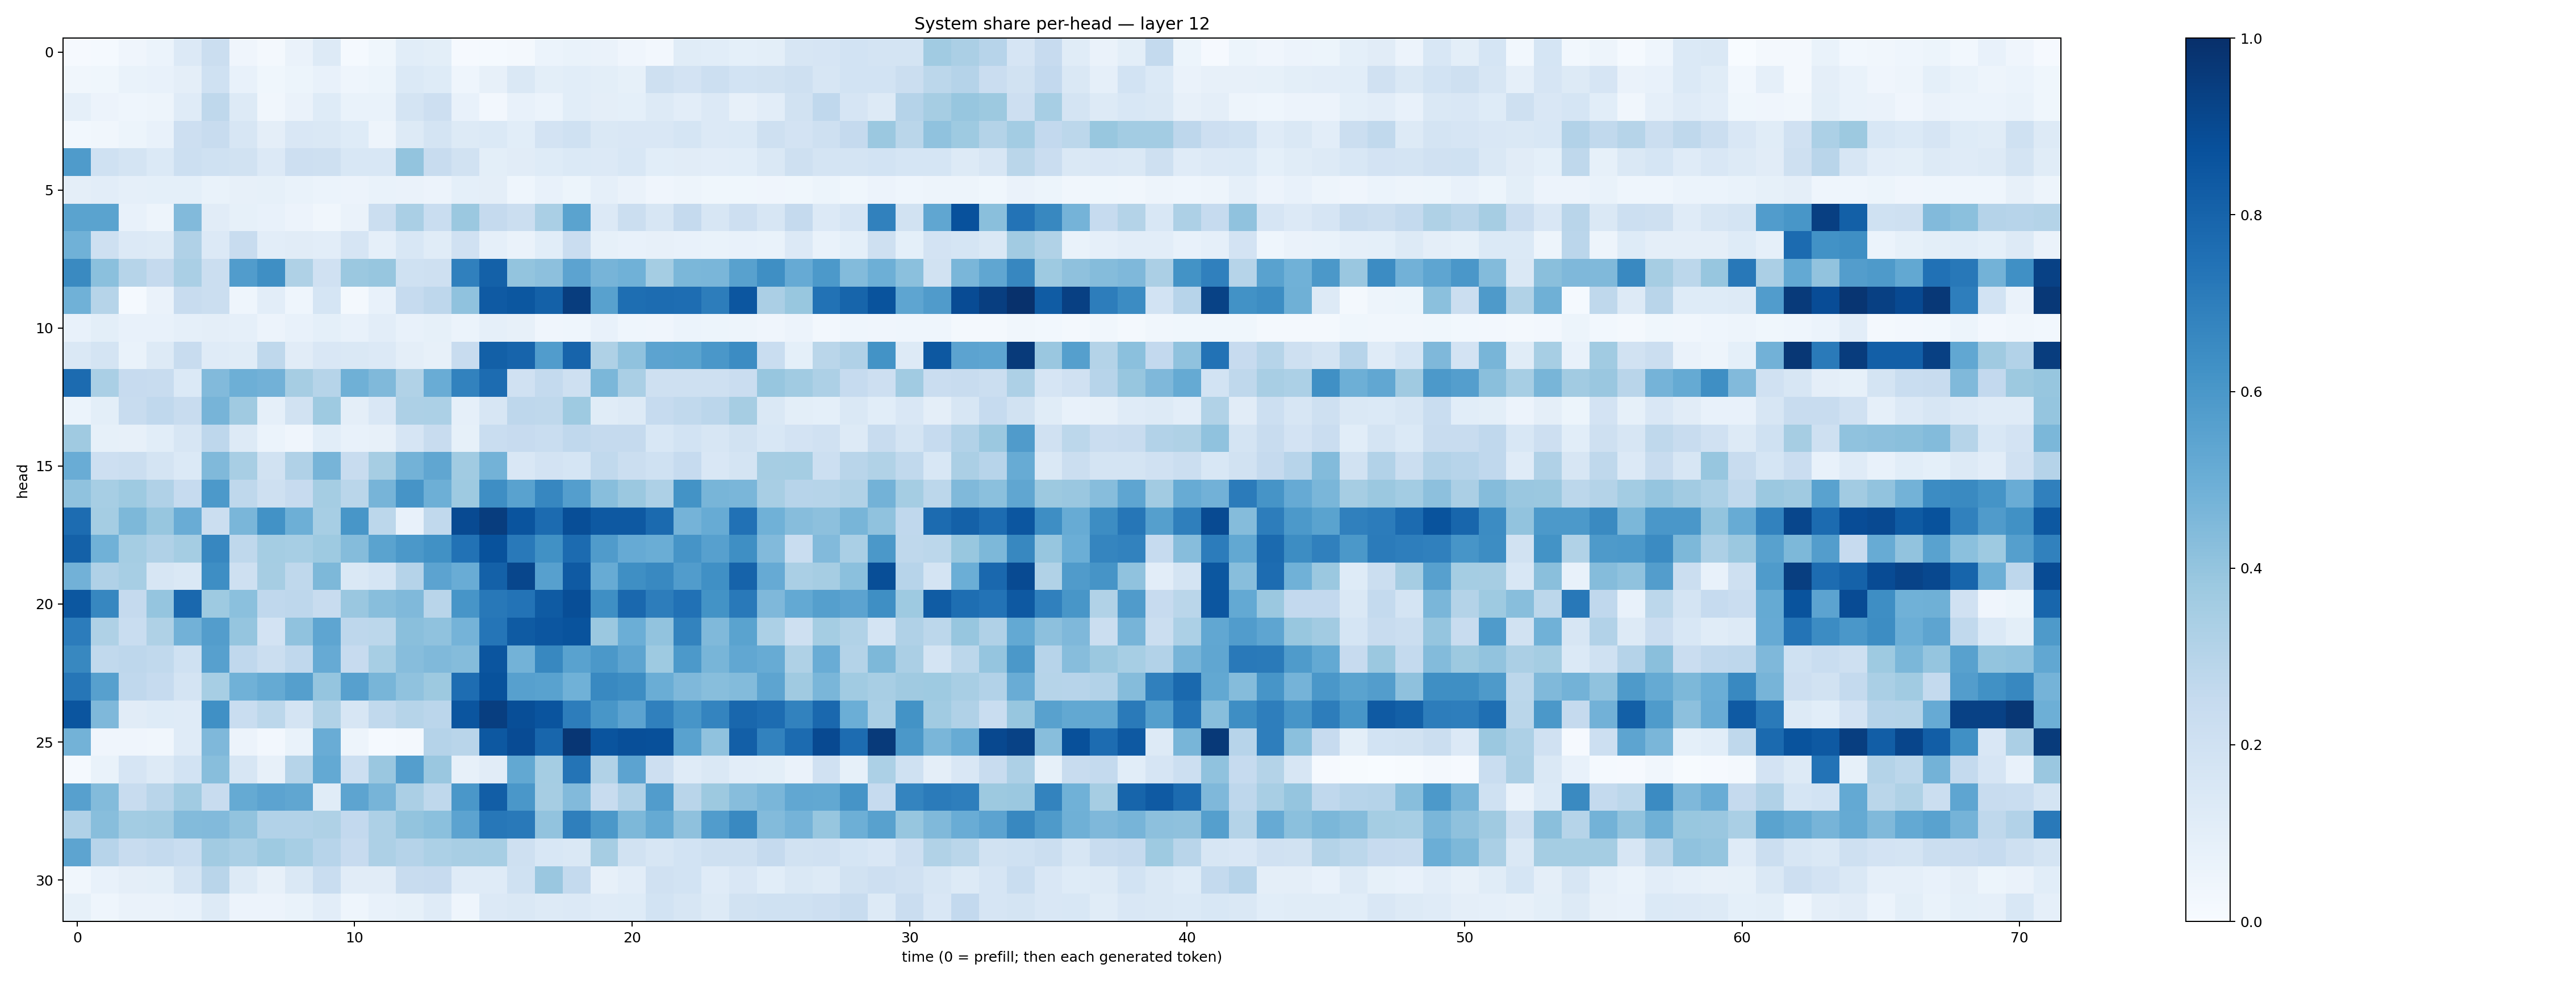

Source data for this figure (header and first rows):
0.010056415, 0.014291738, 0.04101981, 0.06244372, 0.13645834, 0.21981108, 0.04091854, 0.019486435, 0.06474745, 0.1255518, 0.015287413, 0.036333434, 0.10548553, 0.09896759, 0.010085818, 0.015328998, 0.018847812, 0.059597876, 0.06850425, 0.06356882, 0.04296172, 0.026730023, 0.115622304, 0.10875966
0.03188, 0.03591, 0.06852, 0.07615, 0.09394, 0.2004, 0.07116, 0.03799, 0.05091, 0.07166, 0.04416, 0.05369, 0.139, 0.1224, 0.04396, 0.07937, 0.1472, 0.09797, 0.1061, 0.1011, 0.08501, 0.2086, 0.1804, 0.2154
0.08649, 0.05482, 0.04313, 0.04717, 0.1191, 0.2716, 0.13, 0.03166, 0.06332, 0.1244, 0.06667, 0.06771, 0.1774, 0.2131, 0.07284, 0.0243, 0.07177, 0.0612, 0.1083, 0.09536, 0.09341, 0.1316, 0.1043, 0.1353
0.02815, 0.03347, 0.05433, 0.07362, 0.2132, 0.2385, 0.1594, 0.09429, 0.1504, 0.1452, 0.1215, 0.04976, 0.1272, 0.1776, 0.1282, 0.1384, 0.1058, 0.1804, 0.2027, 0.1429, 0.1497, 0.1511, 0.1713, 0.1346
0.5859, 0.2014, 0.1774, 0.1377, 0.2155, 0.2001, 0.192, 0.1363, 0.2142, 0.2108, 0.1533, 0.1562, 0.401, 0.2413, 0.1882, 0.1012, 0.1122, 0.1225, 0.1376, 0.1351, 0.1549, 0.1093, 0.1126, 0.1018
0.094, 0.1051, 0.08631, 0.09094, 0.09188, 0.06859, 0.07849, 0.08545, 0.06929, 0.06186, 0.05716, 0.06706, 0.06482, 0.05646, 0.09106, 0.09647, 0.04661, 0.0735, 0.05354, 0.08653, 0.06573, 0.04151, 0.04967, 0.03737
0.5477, 0.5507, 0.07312, 0.04742, 0.4427, 0.1096, 0.08302, 0.07583, 0.05713, 0.03318, 0.0631, 0.2264, 0.3383, 0.2339, 0.3793, 0.2537, 0.223, 0.3379, 0.5494, 0.1343, 0.2193, 0.1627, 0.2506, 0.163
0.4881, 0.2084, 0.1361, 0.1309, 0.3189, 0.1329, 0.2359, 0.1039, 0.1103, 0.1024, 0.1656, 0.08775, 0.1554, 0.117, 0.198, 0.08786, 0.06405, 0.109, 0.2303, 0.08414, 0.0764, 0.07871, 0.07399, 0.0671
0.6562, 0.4196, 0.3005, 0.2519, 0.3361, 0.2251, 0.5781, 0.635, 0.3222, 0.1976, 0.3805, 0.3926, 0.2022, 0.2059, 0.6881, 0.8097, 0.3988, 0.4162, 0.5442, 0.4705, 0.487, 0.3553, 0.4578, 0.4648
0.4874, 0.2979, 0.01395, 0.06296, 0.242, 0.2188, 0.04539, 0.1023, 0.04527, 0.1706, 0.0172, 0.07108, 0.2471, 0.2752, 0.4063, 0.8368, 0.8503, 0.812, 0.9469, 0.555, 0.7588, 0.7665, 0.7636, 0.703
0.07089, 0.09769, 0.07621, 0.0777, 0.08881, 0.09711, 0.08847, 0.05594, 0.07506, 0.09033, 0.07749, 0.102, 0.07673, 0.08455, 0.06098, 0.08788, 0.07818, 0.04006, 0.04643, 0.07156, 0.04373, 0.04284, 0.06222, 0.05253
0.1442, 0.1726, 0.07022, 0.1315, 0.235, 0.1189, 0.1163, 0.2733, 0.1109, 0.1493, 0.1451, 0.1337, 0.09471, 0.08101, 0.2418, 0.8128, 0.7969, 0.576, 0.7988, 0.3214, 0.4066, 0.5449, 0.549, 0.5996
0.7709, 0.336, 0.2453, 0.2402, 0.1395, 0.4424, 0.4933, 0.4837, 0.3494, 0.2999, 0.4905, 0.4472, 0.3162, 0.5078, 0.6799, 0.7684, 0.1957, 0.2542, 0.2094, 0.4597, 0.3382, 0.21, 0.2039, 0.2051
0.06203, 0.09972, 0.2363, 0.269, 0.2357, 0.4699, 0.3687, 0.08909, 0.1921, 0.3749, 0.09707, 0.1493, 0.3249, 0.3302, 0.08905, 0.159, 0.2746, 0.2705, 0.374, 0.1155, 0.1317, 0.2486, 0.2641, 0.2829
0.3686, 0.08232, 0.08088, 0.1071, 0.1596, 0.2762, 0.1312, 0.06156, 0.0401, 0.1074, 0.07345, 0.08121, 0.1656, 0.2375, 0.08355, 0.2321, 0.246, 0.2336, 0.2658, 0.2529, 0.252, 0.1549, 0.184, 0.1636
0.507, 0.2134, 0.2194, 0.1794, 0.1392, 0.4481, 0.3413, 0.1944, 0.3167, 0.4701, 0.2408, 0.3502, 0.4793, 0.532, 0.3654, 0.4803, 0.1499, 0.1827, 0.171, 0.2646, 0.2193, 0.201, 0.247, 0.1523
0.4092, 0.3474, 0.3717, 0.3167, 0.2493, 0.5903, 0.2722, 0.2096, 0.2451, 0.3521, 0.2877, 0.4726, 0.6109, 0.4946, 0.3725, 0.6404, 0.5523, 0.6649, 0.5703, 0.4285, 0.3828, 0.325, 0.6181, 0.4683
0.7683, 0.3534, 0.4555, 0.3909, 0.5059, 0.2222, 0.4636, 0.6222, 0.4942, 0.3467, 0.6034, 0.2775, 0.07282, 0.2652, 0.8964, 0.9483, 0.863, 0.7719, 0.884, 0.8436, 0.842, 0.7763, 0.4744, 0.5086
0.8122, 0.4869, 0.3538, 0.3198, 0.3534, 0.6677, 0.2728, 0.3528, 0.3454, 0.3742, 0.4375, 0.5484, 0.5939, 0.6261, 0.7434, 0.8687, 0.7176, 0.6283, 0.7723, 0.5789, 0.5151, 0.5, 0.6096, 0.5613
0.4812, 0.3181, 0.3468, 0.1633, 0.1449, 0.6399, 0.2034, 0.3484, 0.2704, 0.4565, 0.1414, 0.1714, 0.3037, 0.5449, 0.5057, 0.8114, 0.9105, 0.5621, 0.8377, 0.5107, 0.636, 0.6572, 0.5762, 0.6301
0.8478, 0.6648, 0.2503, 0.3967, 0.7818, 0.3715, 0.4187, 0.2687, 0.2746, 0.2386, 0.3848, 0.4279, 0.4474, 0.2902, 0.6067, 0.7215, 0.7412, 0.8336, 0.8846, 0.6337, 0.7851, 0.7027, 0.7472, 0.619
0.7063, 0.3241, 0.2312, 0.3207, 0.4827, 0.5725, 0.3965, 0.1824, 0.4095, 0.536, 0.2741, 0.2775, 0.4237, 0.4094, 0.4738, 0.7332, 0.8322, 0.8545, 0.8649, 0.3816, 0.4978, 0.4056, 0.677, 0.4456
0.6626, 0.2653, 0.2759, 0.2639, 0.1996, 0.5613, 0.268, 0.2197, 0.269, 0.5148, 0.2427, 0.3443, 0.4335, 0.4476, 0.4352, 0.8588, 0.4777, 0.6626, 0.5538, 0.5939, 0.5424, 0.3719, 0.5903, 0.4684
0.7288, 0.5601, 0.269, 0.2491, 0.175, 0.344, 0.488, 0.5182, 0.5652, 0.3956, 0.56, 0.467, 0.4081, 0.3775, 0.7625, 0.8709, 0.5595, 0.5538, 0.4871, 0.6576, 0.6432, 0.5016, 0.4531, 0.4282
0.8568, 0.4524, 0.11, 0.1231, 0.1198, 0.6312, 0.2316, 0.2782, 0.1788, 0.3134, 0.1582, 0.2622, 0.2998, 0.2816, 0.8564, 0.9416, 0.8864, 0.8612, 0.7013, 0.6021, 0.545, 0.688, 0.6062, 0.6742
0.4797, 0.04023, 0.04181, 0.03331, 0.1208, 0.4516, 0.05584, 0.02649, 0.06902, 0.507, 0.05067, 0.01227, 0.01823, 0.3044, 0.2927, 0.8475, 0.892, 0.791, 0.9745, 0.8616, 0.8821, 0.8758, 0.5526, 0.4077
0.01218, 0.06817, 0.1655, 0.1302, 0.1872, 0.4261, 0.1595, 0.08175, 0.2997, 0.5214, 0.2186, 0.3839, 0.57, 0.3849, 0.07952, 0.1128, 0.5241, 0.3547, 0.735, 0.3131, 0.5446, 0.2119, 0.118, 0.1478
0.561, 0.4412, 0.2393, 0.2922, 0.3661, 0.2397, 0.5165, 0.5439, 0.5344, 0.1146, 0.5391, 0.4724, 0.3326, 0.2721, 0.6007, 0.8222, 0.5988, 0.3485, 0.4444, 0.2403, 0.318, 0.5746, 0.2905, 0.3773
0.3176, 0.427, 0.3569, 0.3653, 0.4391, 0.442, 0.4039, 0.3095, 0.3113, 0.3231, 0.2596, 0.3276, 0.3985, 0.4188, 0.5459, 0.7254, 0.7179, 0.4057, 0.6924, 0.5961, 0.4565, 0.518, 0.4112, 0.5748
0.5416, 0.2968, 0.2418, 0.2559, 0.232, 0.3629, 0.3395, 0.3729, 0.3473, 0.2947, 0.2445, 0.3274, 0.3021, 0.3302, 0.3401, 0.3466, 0.2096, 0.1544, 0.1473, 0.35, 0.1911, 0.1578, 0.1858, 0.2044
0.03187, 0.07326, 0.09482, 0.09993, 0.1727, 0.2894, 0.1252, 0.08084, 0.1439, 0.2319, 0.1115, 0.1113, 0.2404, 0.2426, 0.1172, 0.1174, 0.2001, 0.3832, 0.2558, 0.08201, 0.1042, 0.1975, 0.1859, 0.1206
0.08241, 0.04479, 0.06511, 0.06267, 0.07674, 0.1255, 0.05803, 0.05847, 0.06794, 0.1028, 0.04381, 0.07037, 0.08533, 0.1197, 0.04541, 0.1347, 0.1412, 0.1293, 0.1329, 0.1181, 0.1215, 0.1844, 0.1629, 0.1286
